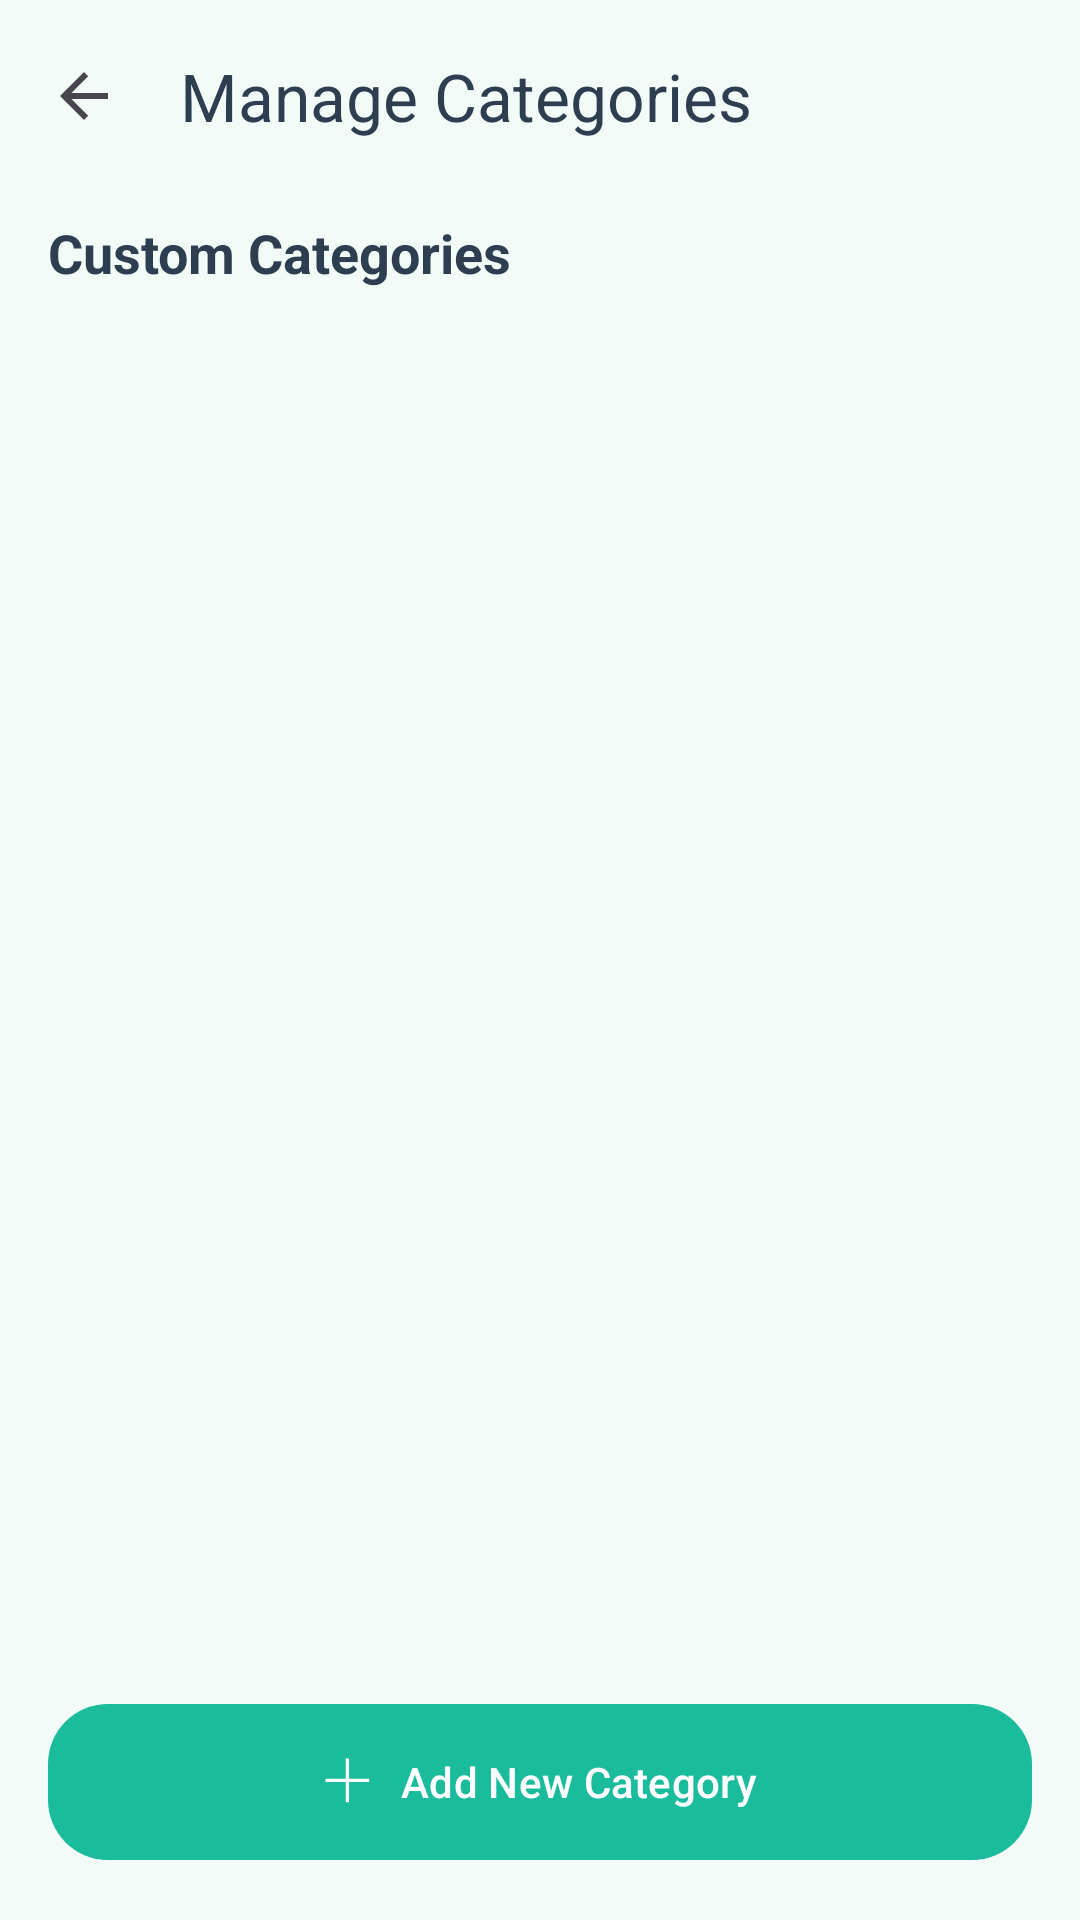

Layout XML and referenced resources for this Android screen:
<!-- AndroidManifest.xml: activity theme Theme.FinTrack -->
<!-- res/layout/activity_manage_categories.xml -->
<?xml version="1.0" encoding="utf-8"?>
<LinearLayout xmlns:android="http://schemas.android.com/apk/res/android"
    xmlns:app="http://schemas.android.com/apk/res-auto"
    xmlns:tools="http://schemas.android.com/tools"
    android:layout_width="match_parent"
    android:layout_height="match_parent"
    android:orientation="vertical"
    android:background="@color/light_green_bg"
    tools:context=".ManageCategoriesActivity">

    <com.google.android.material.appbar.AppBarLayout
        android:id="@+id/app_bar_layout"
        android:layout_width="match_parent"
        android:layout_height="wrap_content"
        android:background="@android:color/transparent"
        app:elevation="0dp">

        <androidx.appcompat.widget.Toolbar
            android:id="@+id/toolbar"
            android:layout_width="match_parent"
            android:layout_height="?attr/actionBarSize"
            app:navigationIcon="?attr/homeAsUpIndicator"
            app:title="Manage Categories"
            app:titleTextColor="@color/text_primary" />
    </com.google.android.material.appbar.AppBarLayout>

    <TextView
        android:id="@+id/tv_header"
        android:layout_width="wrap_content"
        android:layout_height="wrap_content"
        android:layout_marginStart="16dp"
        android:layout_marginTop="8dp"
        android:layout_marginBottom="8dp"
        android:text="Custom Categories"
        android:textColor="@color/text_primary"
        android:textSize="18sp"
        android:textStyle="bold"
        tools:visibility="visible" />

    
    <androidx.recyclerview.widget.RecyclerView
        android:id="@+id/rv_categories"
        android:layout_width="match_parent"
        android:layout_height="0dp"
        android:layout_weight="1"
        android:clipToPadding="false"
        android:paddingStart="8dp"
        android:paddingEnd="8dp"
        tools:itemCount="5"
        tools:listitem="@layout/category_item_layout"
        tools:theme="@style/Theme.FinTrack" />

    <com.google.android.material.button.MaterialButton
        android:id="@+id/btn_add_category"
        android:layout_width="match_parent"
        android:layout_height="60dp"
        android:layout_marginStart="16dp"
        android:layout_marginTop="8dp"
        android:layout_marginEnd="16dp"
        android:layout_marginBottom="16dp"
        android:text="Add New Category"
        app:cornerRadius="20dp"
        app:icon="@drawable/ic_add"
        app:iconGravity="textStart" />

</LinearLayout>
<!-- res/layout/category_item_layout.xml (included above) -->
<?xml version="1.0" encoding="utf-8"?>
<FrameLayout
    xmlns:android="http://schemas.android.com/apk/res/android"
    xmlns:app="http://schemas.android.com/apk/res-auto"
    xmlns:tools="http://schemas.android.com/tools"
    android:layout_width="match_parent"
    android:layout_height="wrap_content"
    android:paddingHorizontal="8dp"
    android:background="@color/bglight_green"
    android:paddingVertical="6dp">

    <androidx.constraintlayout.widget.ConstraintLayout
        android:layout_width="match_parent"
        android:layout_height="wrap_content"
        android:background="@drawable/card_background"
        android:elevation="2dp"
        android:padding="16dp">

        <ImageView
            android:id="@+id/iv_category_icon"
            android:layout_width="50dp"
            android:layout_height="50dp"
            android:background="@drawable/icon_background"
            android:padding="12dp"
            app:layout_constraintBottom_toBottomOf="parent"
            app:layout_constraintStart_toStartOf="parent"
            app:layout_constraintTop_toTopOf="parent"
            app:tint="@color/primary_green"
            tools:src="@drawable/ic_groceries" />

        <TextView
            android:id="@+id/tv_category_name"
            android:layout_width="0dp"
            android:layout_height="wrap_content"
            android:layout_marginStart="16dp"
            android:layout_marginEnd="8dp"
            android:textColor="@color/text_primary"
            android:textSize="18sp"
            android:textStyle="bold"
            app:layout_constraintBottom_toTopOf="@+id/tv_category_type"
            app:layout_constraintEnd_toStartOf="@+id/iv_edit_category"
            app:layout_constraintStart_toEndOf="@+id/iv_category_icon"
            app:layout_constraintTop_toTopOf="parent"
            app:layout_constraintVertical_chainStyle="packed"
            tools:text="Groceries" />

        <TextView
            android:id="@+id/tv_category_type"
            android:layout_width="0dp"
            android:layout_height="wrap_content"
            android:textColor="@color/text_secondary"
            app:layout_constraintEnd_toEndOf="@+id/tv_category_name"
            app:layout_constraintStart_toStartOf="@+id/tv_category_name"
            app:layout_constraintTop_toBottomOf="@+id/tv_category_name"
            tools:text="Food" />

        <ImageView
            android:id="@+id/iv_edit_category"
            android:layout_width="40dp"
            android:layout_height="40dp"
            android:padding="8dp"
            android:src="@drawable/ic_edit"
            app:layout_constraintBottom_toBottomOf="parent"
            app:layout_constraintEnd_toEndOf="parent"
            app:layout_constraintTop_toTopOf="parent"
            app:tint="@color/text_secondary"/>

    </androidx.constraintlayout.widget.ConstraintLayout>
</FrameLayout>
<!-- resources referenced by this layout -->
<resources>
  <color name="bglight_green">#F0F4F3</color>
  <color name="light_green_bg">#F3FBF8</color>
  <color name="primary_green">#1ABC9C</color>
  <color name="text_primary">#2C3E50</color>
  <color name="text_secondary">#7F8C8D</color>
  <!-- drawable ic_add (drawable) -->
  <vector xmlns:android="http://schemas.android.com/apk/res/android"
      android:width="800dp"
      android:height="800dp"
      android:viewportWidth="16"
      android:viewportHeight="16">
    <path
        android:pathData="M14,7v1H8v6H7V8H1V7h6V1h1v6h6z"
        android:fillColor="#000000"/>
  </vector>
  <!-- drawable ic_edit (drawable) -->
  <vector xmlns:android="http://schemas.android.com/apk/res/android"
      android:width="800dp"
      android:height="800dp"
      android:viewportWidth="24"
      android:viewportHeight="24">
    <path
        android:pathData="M20.989,4.285L19.64,2.931C18.404,1.69 16.494,1.69 15.258,2.931L13.011,5.3L18.742,11.055L21.101,8.685C21.663,8.121 22,7.331 22,6.542C22,5.752 21.551,4.849 20.989,4.285Z"
        android:fillColor="#030D45"/>
    <path
        android:pathData="M16.27,10.942L11.775,6.429L2.899,15.343C2.337,15.907 2,16.697 2,17.599V21.097C2,21.549 2.337,22 2.899,22H6.494C7.281,22 8.067,21.662 8.742,21.097L17.618,12.183L16.27,10.942Z"
        android:fillColor="#030D45"/>
  </vector>
  <!-- drawable ic_groceries (drawable) -->
  <vector xmlns:android="http://schemas.android.com/apk/res/android"
      android:width="800dp"
      android:height="800dp"
      android:viewportWidth="19"
      android:viewportHeight="19">
    <path
        android:pathData="M15.752,4.59a0.924,0.924 0,0 1,0.921 0.92v3.602a1.048,1.048 0,0 1,-0.916 1.017l-8.511,0.883a0.573,0.573 0,0 1,-0.145 0.019,0.577 0.577,0 1,0 0,1.154h8.488a0.563,0.563 0,1 1,0 1.126h-0.91a1.03,1.03 0,1 1,-1.104 0L8.349,13.311a1.03,1.03 0,1 1,-1.104 0L7.1,13.311a1.703,1.703 0,1 1,0 -3.406,0.585 0.585,0 0,1 0.128,0.014L4.611,3.911L2.89,3.911a0.563,0.563 0,1 1,0 -1.125h2.09a0.562,0.562 0,0 1,0.515 0.337l0.64,1.466h9.617z"
        android:fillColor="#000000"/>
  </vector>
  <!-- drawable icon_background (drawable) -->
  <?xml version="1.0" encoding="utf-8"?>
  <shape xmlns:android="http://schemas.android.com/apk/res/android"
      android:shape="rectangle">
      <solid android:color="#E0F2F1" /> 
      <corners android:radius="12dp" />
  </shape>
  <style name="Theme.FinTrack" parent="Theme.Material3.DayNight.NoActionBar">
          
          <item name="colorPrimary">@color/primary_green</item>
          <item name="colorPrimaryVariant">@color/dark_green</item>
          <item name="colorOnPrimary">@color/white</item>
          
          <item name="colorSecondary">@color/yellow_accent</item>
          <item name="colorSecondaryVariant">@color/yellow_accent</item>
          <item name="colorOnSecondary">@color/black</item>
          
          <item name="android:statusBarColor">?attr/colorPrimaryVariant</item>
          
      </style>
  <color name="dark_green">#16A085</color>
  <color name="white">#FFFFFFFF</color>
  <color name="yellow_accent">#f9b006</color>
  <color name="black">#FF000000</color>
</resources>
